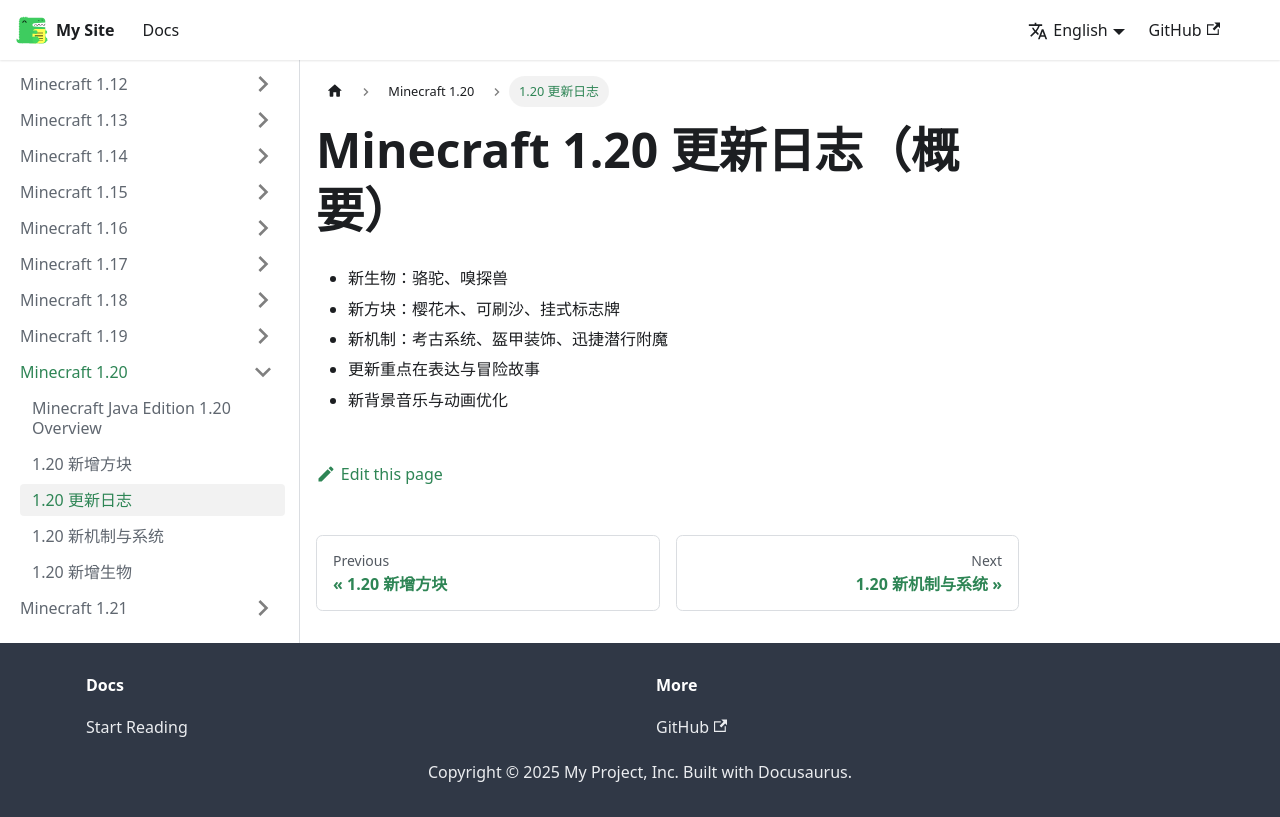

repository: YMaTaZ/minecraft-wiki · page: docs/1.20/changelog/index.html · generator: docusaurus

---
id: changelog
title: 1.20 更新日志
---

# Minecraft 1.20 更新日志（概要）

- 新生物：骆驼、嗅探兽
- 新方块：樱花木、可刷沙、挂式标志牌
- 新机制：考古系统、盔甲装饰、迅捷潜行附魔
- 更新重点在表达与冒险故事
- 新背景音乐与动画优化
